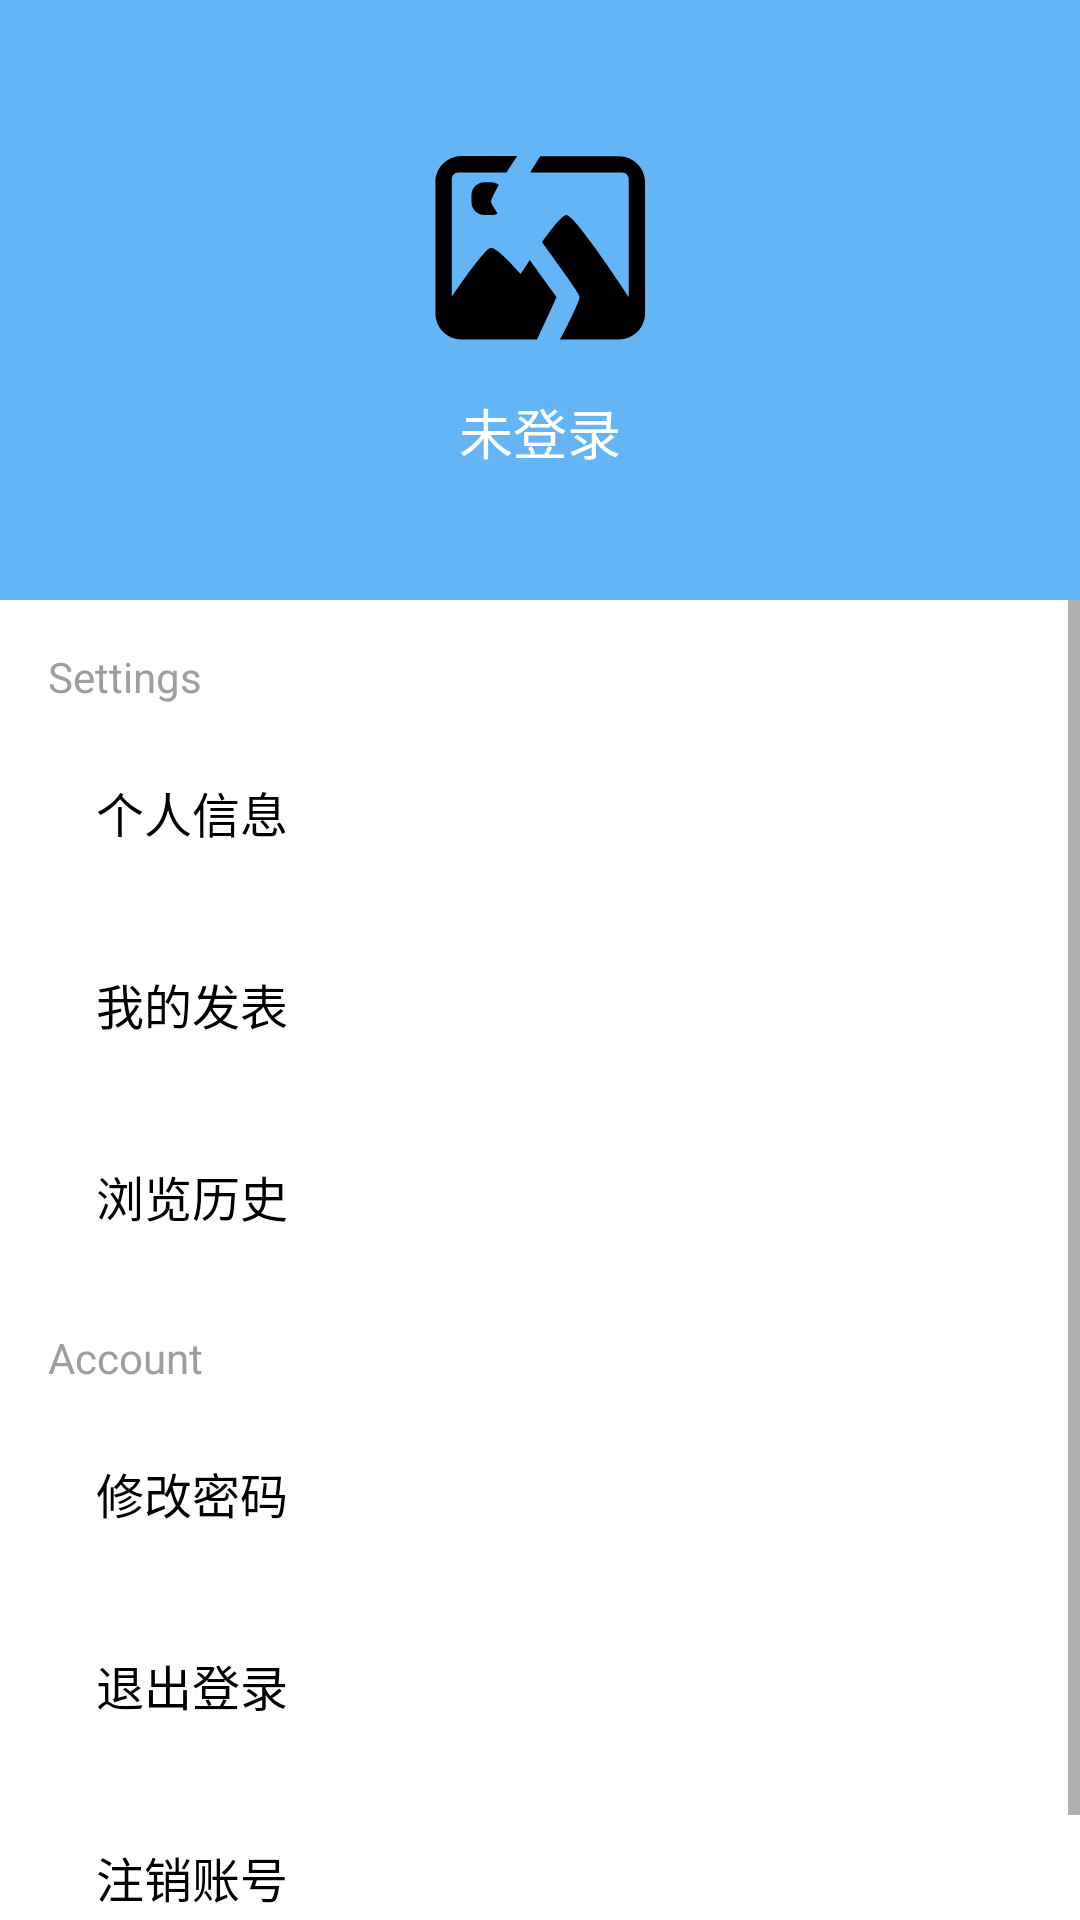

The Android layout XML behind this screen, and the referenced resources:
<!-- AndroidManifest.xml: application theme Theme.Campus_item_sharing -->
<!-- res/layout/fragment_settings.xml -->
<?xml version="1.0" encoding="utf-8"?>
<FrameLayout xmlns:android="http://schemas.android.com/apk/res/android"
    xmlns:app="http://schemas.android.com/apk/res-auto"
    android:layout_width="match_parent"
    android:layout_height="match_parent">

    
    <LinearLayout
        android:layout_width="match_parent"
        android:layout_height="200dp"
        android:orientation="vertical"
        android:gravity="center"
        android:background="#64B5F6">

        
        <ImageView
            android:id="@+id/iv_avatar"
            android:layout_width="80dp"
            android:layout_height="80dp"
            android:src="@drawable/ic_avatar_no_image"
            android:scaleType="centerCrop"
            android:layout_marginBottom="8dp" />

        
        <TextView
            android:id="@+id/tv_user_status"
            android:layout_width="wrap_content"
            android:layout_height="wrap_content"
            android:text="@string/sr_not_login"
            android:textSize="18sp"
            android:textColor="#FFFFFF" />
    </LinearLayout>

    
    <ScrollView
        android:layout_width="match_parent"
        android:layout_height="match_parent"
        android:layout_marginTop="200dp"
        android:fillViewport="true">

        <LinearLayout
            android:layout_width="match_parent"
            android:layout_height="wrap_content"
            android:orientation="vertical"
            android:padding="16dp">

            
            <TextView
                android:layout_width="wrap_content"
                android:layout_height="wrap_content"
                android:text="@string/sr_settings"
                android:textSize="14sp"
                android:textColor="#9E9E9E"
                android:layout_marginBottom="8dp" />

            
            <LinearLayout
                android:id="@+id/ll_person_info"
                android:layout_width="match_parent"
                android:layout_height="wrap_content"
                android:orientation="horizontal"
                android:background="@drawable/setting_item_background"
                android:padding="16dp"
                android:layout_marginBottom="8dp"
                android:clickable="true"
                android:focusable="true">

                <TextView
                    android:layout_width="0dp"
                    android:layout_height="wrap_content"
                    android:layout_weight="1"
                    android:text="@string/sr_person_info"
                    android:textSize="16sp"
                    android:textColor="#000000" />

                <ImageView
                    android:layout_width="24dp"
                    android:layout_height="24dp"
                    android:src="@drawable/ic_icon_arrow_right"
                    app:tint="#9E9E9E" />
            </LinearLayout>

            
            <LinearLayout
                android:id="@+id/ll_my_publish"
                android:layout_width="match_parent"
                android:layout_height="wrap_content"
                android:orientation="horizontal"
                android:background="@drawable/setting_item_background"
                android:padding="16dp"
                android:layout_marginBottom="8dp"
                android:clickable="true"
                android:focusable="true">

                <TextView
                    android:layout_width="0dp"
                    android:layout_height="wrap_content"
                    android:layout_weight="1"
                    android:text="@string/sr_my_publish"
                    android:textSize="16sp"
                    android:textColor="#000000" />

                <ImageView
                    android:layout_width="24dp"
                    android:layout_height="24dp"
                    android:src="@drawable/ic_icon_arrow_right"
                    app:tint="#9E9E9E" />
            </LinearLayout>

            
            <LinearLayout
                android:id="@+id/ll_browsing_history"
                android:layout_width="match_parent"
                android:layout_height="wrap_content"
                android:orientation="horizontal"
                android:background="@drawable/setting_item_background"
                android:padding="16dp"
                android:layout_marginBottom="16dp"
                android:clickable="true"
                android:focusable="true">

                <TextView
                    android:layout_width="0dp"
                    android:layout_height="wrap_content"
                    android:layout_weight="1"
                    android:text="@string/sr_browsing_history"
                    android:textSize="16sp"
                    android:textColor="#000000" />

                <ImageView
                    android:layout_width="24dp"
                    android:layout_height="24dp"
                    android:src="@drawable/ic_icon_arrow_right"
                    app:tint="#9E9E9E" />
            </LinearLayout>

            
            <TextView
                android:layout_width="wrap_content"
                android:layout_height="wrap_content"
                android:text="@string/sr_account"
                android:textSize="14sp"
                android:textColor="#9E9E9E"
                android:layout_marginBottom="8dp" />

            
            <LinearLayout
                android:id="@+id/ll_change_password"
                android:layout_width="match_parent"
                android:layout_height="wrap_content"
                android:orientation="horizontal"
                android:background="@drawable/setting_item_background"
                android:padding="16dp"
                android:layout_marginBottom="8dp"
                android:clickable="true"
                android:focusable="true">

                <TextView
                    android:layout_width="0dp"
                    android:layout_height="wrap_content"
                    android:layout_weight="1"
                    android:text="@string/sr_change_password"
                    android:textSize="16sp"
                    android:textColor="#000000" />

                <ImageView
                    android:layout_width="24dp"
                    android:layout_height="24dp"
                    android:src="@drawable/ic_icon_arrow_right"
                    app:tint="#9E9E9E" />
            </LinearLayout>

            
            <LinearLayout
                android:id="@+id/ll_log_out"
                android:layout_width="match_parent"
                android:layout_height="wrap_content"
                android:orientation="horizontal"
                android:background="@drawable/setting_item_background"
                android:padding="16dp"
                android:layout_marginBottom="8dp"
                android:clickable="true"
                android:focusable="true">

                <TextView
                    android:layout_width="0dp"
                    android:layout_height="wrap_content"
                    android:layout_weight="1"
                    android:text="@string/sr_log_out"
                    android:textSize="16sp"
                    android:textColor="#000000" />

                <ImageView
                    android:layout_width="24dp"
                    android:layout_height="24dp"
                    android:src="@drawable/ic_icon_arrow_right"
                    app:tint="#9E9E9E" />
            </LinearLayout>

            
            <LinearLayout
                android:id="@+id/ll_deregister_account"
                android:layout_width="match_parent"
                android:layout_height="wrap_content"
                android:orientation="horizontal"
                android:background="@drawable/setting_item_background"
                android:padding="16dp"
                android:layout_marginBottom="8dp"
                android:clickable="true"
                android:focusable="true">

                <TextView
                    android:layout_width="0dp"
                    android:layout_height="wrap_content"
                    android:layout_weight="1"
                    android:text="@string/sr_deregister_account"
                    android:textSize="16sp"
                    android:textColor="#000000" />

                <ImageView
                    android:layout_width="24dp"
                    android:layout_height="24dp"
                    android:src="@drawable/ic_icon_arrow_right"
                    app:tint="#9E9E9E" />
            </LinearLayout>
        </LinearLayout>
    </ScrollView>
</FrameLayout>
<!-- resources referenced by this layout -->
<resources>
  <!-- drawable ic_avatar_no_image (drawable) -->
  <vector xmlns:android="http://schemas.android.com/apk/res/android" android:height="24dp" android:viewportHeight="1024" android:viewportWidth="1024" android:width="24dp">
        
      <path android:fillColor="#FF000000" android:pathData="M177.6,119.9c-61.7,0 -111.8,50.1 -111.8,111.8L65.8,790.9c0,61.7 50.1,111.8 111.8,111.8h321.5l32.2,-69.9 51.6,-111.8s-54,-73.6 -114.4,-158.2c-23.1,34.8 -39.3,60.4 -39.3,60.4s-97.5,-111.8 -125.8,-111.8 -167.7,209.7 -167.7,209.7L135.7,217.8c0,-15.5 12.5,-28 28,-28h205.6c24.4,-38.2 46,-69.9 46,-69.9L177.6,119.9zM596.9,902.7h251.6c61.7,0 111.8,-50.1 111.8,-111.8L960.3,231.8c0,-61.7 -50.1,-111.8 -111.8,-111.8L513.1,120s-20.1,31.9 -43.4,69.9h392.9c15.5,0 28,12.5 28,28v503.2S661.6,371.6 624.9,371.6c-17.3,0 -62.3,56.3 -104.6,115.7C596.4,591.7 680.8,707.2 680.8,721c0,13.6 -25,66.5 -47.7,111.8 -18.8,37.7 -36.2,69.9 -36.2,69.9zM275.4,231.8c-30.9,0 -55.9,25 -55.9,55.9v28c0,30.9 25,55.9 55.9,55.9h28c9.9,0 19.4,-2.6 27.4,-7.3 -16.4,-25.4 -26.8,-43.2 -27.4,-48.6 -1.1,-10.4 14,-39.9 33.4,-72.9 -9.3,-6.9 -20.9,-11 -33.4,-11h-28z"/>
      
  </vector>
  <!-- drawable setting_item_background (drawable) -->
  <?xml version="1.0" encoding="utf-8"?>
  <shape xmlns:android="http://schemas.android.com/apk/res/android">
      <solid android:color="#FFFFFF" />
      <corners android:radius="8dp" />
      <elevation android:shadowColor="#000000" />
  </shape>
  <string name="sr_account">Account</string>
  <string name="sr_browsing_history">浏览历史</string>
  <string name="sr_change_password">修改密码</string>
  <string name="sr_deregister_account">注销账号</string>
  <string name="sr_log_out">退出登录</string>
  <string name="sr_my_publish">我的发表</string>
  <string name="sr_not_login">未登录</string>
  <string name="sr_person_info">个人信息</string>
  <string name="sr_settings">Settings</string>
  <style name="Theme.Campus_item_sharing" parent="Theme.MaterialComponents.DayNight.NoActionBar">
          
          <item name="colorPrimary">@color/teal_200</item>
          <item name="colorPrimaryVariant">@color/teal_700</item>
          <item name="colorOnPrimary">@color/white</item>
          
          <item name="colorSecondary">@color/teal_200</item>
          <item name="colorSecondaryVariant">@color/teal_700</item>
          <item name="colorOnSecondary">@color/black</item>
          
          <item name="android:statusBarColor" tools:targetApi="l">?attr/colorPrimaryVariant</item>
  
      </style>
  <color name="teal_200">#FF03DAC5</color>
  <color name="teal_700">#FF018786</color>
  <color name="white">#FFFFFFFF</color>
  <color name="black">#FF000000</color>
</resources>
